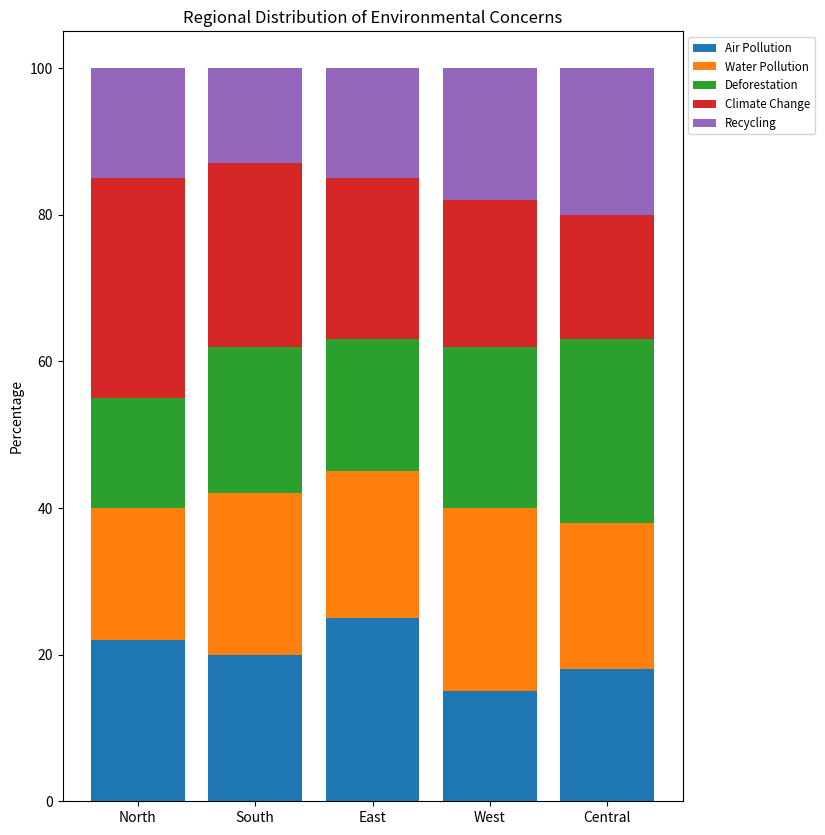

Here is the Python script that generated this plot:

import matplotlib.pyplot as plt
import numpy as np

data = {
    'Region': ['North', 'South', 'East', 'West', 'Central'],
    'Air Pollution': [22, 20, 25, 15, 18],
    'Water Pollution': [18, 22, 20, 25, 20],
    'Deforestation': [15, 20, 18, 22, 25],
    'Climate Change': [30, 25, 22, 20, 17],
    'Recycling': [15, 13, 15, 18, 20]
}

regions = data['Region']
categories = ['Air Pollution', 'Water Pollution', 'Deforestation', 'Climate Change', 'Recycling']

data_values = np.array([data[cat] for cat in categories])
data_cumsum = data_values.cumsum(axis=0)

fig, ax = plt.subplots(figsize=(8, 10))

category_colors = ['#1f77b4', '#ff7f0e', '#2ca02c', '#d62728', '#9467bd']

for i, (colname, color) in enumerate(zip(categories, category_colors)):
    heights = data_values[i]
    starts = data_cumsum[i] - heights
    ax.bar(regions, heights, bottom=starts, width=0.8, label=colname, color=color)

ax.set_ylabel('Percentage')
ax.set_title('Regional Distribution of Environmental Concerns')
ax.legend(ncol=1, bbox_to_anchor=(1, 1), loc='upper left', fontsize='small')

plt.show()